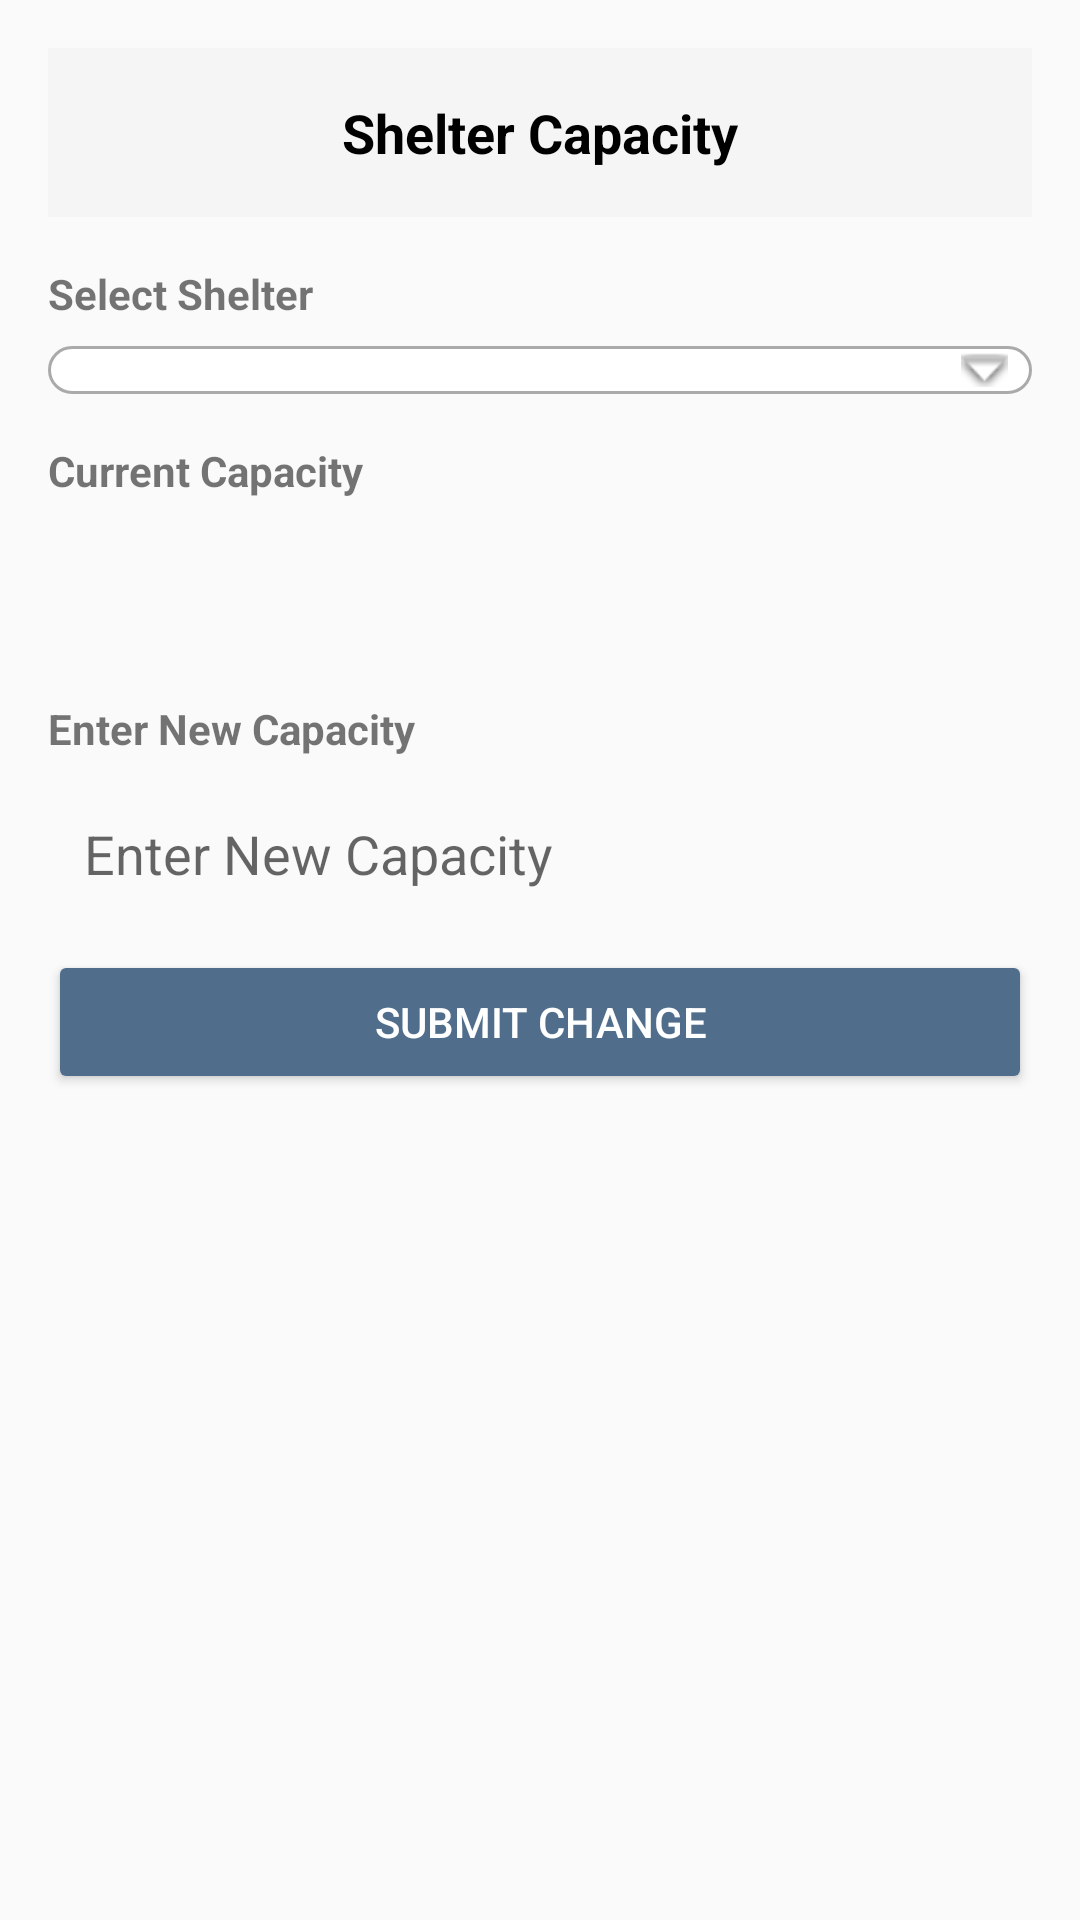

Write the Android layout XML for this screen, with the resource values it uses.
<!-- AndroidManifest.xml: application theme AppTheme -->
<!-- res/layout/activity_change_shelter_capacity.xml -->
<?xml version="1.0" encoding="utf-8"?>
<androidx.drawerlayout.widget.DrawerLayout
    xmlns:android="http://schemas.android.com/apk/res/android"
    xmlns:app="http://schemas.android.com/apk/res-auto"
    xmlns:tools="http://schemas.android.com/tools"
    android:layout_width="match_parent"
    android:layout_height="match_parent"
    tools:context="AdminShelterCapacityActivity">

    
    <ScrollView
        android:layout_width="match_parent"
        android:layout_height="match_parent">

        
        <LinearLayout
            android:layout_width="match_parent"
            android:layout_height="wrap_content"
            android:orientation="vertical"
            android:padding="16dp">

            
            <RelativeLayout
                android:layout_width="match_parent"
                android:layout_height="wrap_content"
                android:padding="16dp"
                android:background="?attr/colorPrimary">

                <ImageView
                    android:id="@+id/backArrow"
                    android:layout_width="24dp"
                    android:layout_height="24dp"
                    android:layout_alignParentStart="true"
                    android:layout_centerVertical="true"
                    android:src="@drawable/ic_back"
                    android:contentDescription="Back Arrow" />

                <TextView
                    android:layout_width="wrap_content"
                    android:layout_height="wrap_content"
                    android:layout_centerInParent="true"
                    android:text="Shelter Capacity"
                    android:textSize="18sp"
                    android:textStyle="bold"
                    android:textColor="@android:color/black" />
            </RelativeLayout>

            
            <TextView
                android:id="@+id/text_shelter_list"
                android:layout_width="wrap_content"
                android:layout_height="wrap_content"
                android:text="Select Shelter"
                android:textStyle="bold"
                android:layout_marginTop="16dp" />

            <Spinner
                android:id="@+id/shelterSpinner"
                android:layout_width="match_parent"
                android:layout_height="wrap_content"
                android:layout_marginTop="8dp"
                android:padding="8dp"
                android:paddingEnd="24dp"
                android:background="@drawable/spinner_background"
                android:spinnerMode="dropdown" />

            
            <TextView
                android:id="@+id/text_current_capacity"
                android:layout_width="wrap_content"
                android:layout_height="wrap_content"
                android:text="Current Capacity"
                android:textStyle="bold"
                android:layout_marginTop="16dp" />

            <TextView
                android:id="@+id/currentCapacityField"
                android:layout_width="match_parent"
                android:layout_height="wrap_content"
                android:padding="12dp"
                android:background="@drawable/edit_text_background"
                android:layout_marginTop="8dp"
                android:editable="false" />

            
            <TextView
                android:id="@+id/text_new_capacity"
                android:layout_width="wrap_content"
                android:layout_height="wrap_content"
                android:text="Enter New Capacity"
                android:textStyle="bold"
                android:layout_marginTop="16dp" />

            <EditText
                android:id="@+id/newCapacityField"
                android:layout_width="match_parent"
                android:layout_height="wrap_content"
                android:hint="Enter New Capacity"
                android:padding="12dp"
                android:background="@drawable/edit_text_background"
                android:layout_marginTop="8dp"
                android:inputType="number" />

            
            <Button
                android:id="@+id/submitCapacityBtn"
                android:layout_width="match_parent"
                android:layout_height="wrap_content"
                android:text="Submit Change"
                android:textColor="@android:color/white"
                android:layout_marginTop="8dp"
                android:backgroundTint="@color/logoBlue"/>

        </LinearLayout>
    </ScrollView>

</androidx.drawerlayout.widget.DrawerLayout>
<!-- resources referenced by this layout -->
<resources>
  <color name="logoBlue">#506E8C</color>
  <!-- drawable spinner_background (drawable) -->
  <?xml version="1.0" encoding="utf-8"?>
  <layer-list xmlns:android="http://schemas.android.com/apk/res/android">
  
      
      <item>
          <shape android:shape="rectangle">
              <solid android:color="@android:color/white" />
              <corners android:radius="8dp" />
              <stroke android:width="1dp" android:color="@android:color/darker_gray" />
          </shape>
      </item>
  
      
      <item android:right="8dp" android:gravity="end|center_vertical">
          <bitmap
              android:src="@android:drawable/arrow_down_float"
              android:gravity="center" />
      </item>
  </layer-list>
  <style name="AppTheme" parent="Theme.AppCompat.Light.NoActionBar">
  
          
          
      </style>
</resources>
